Run: headless pygame with SDL's dummy video driver; simulated clock (each Clock.tick advances the game by its frame time, no real sleeping); random seed 0; keys injected as events and as key.get_pressed() state; no mouse input.
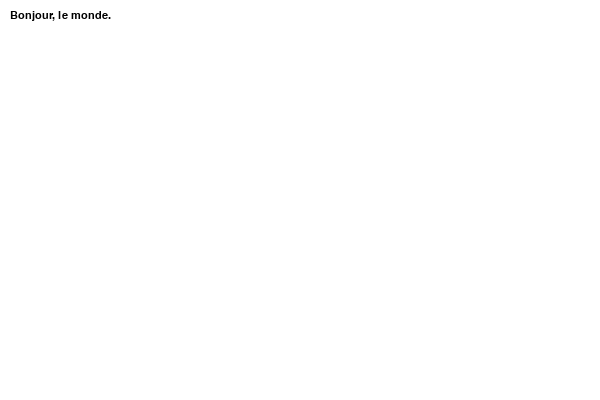
Frame 1 of 4 · flips 1–60 · no input
Frame 2 of 4 · flips 61–180 · tapped SPACE, RETURN · held RIGHT (→), D · screen unchanged from frame 1, image omitted
Frame 3 of 4 · flips 181–300 · held DOWN (↓), S · screen unchanged from frame 2, image omitted
Frame 4 of 4 · flips 301–420 · held LEFT (←), A, UP (↑), W · screen unchanged from frame 3, image omitted

The pygame program that drew these frames:

import pygame
import pygame.font


def create_layers():
    screen = pygame.display.set_mode((600, 400))
    pygame.display.set_caption("PyGame Fonts Example")

    background = pygame.Surface(screen.get_size())
    background = background.convert()
    background.fill((255, 255, 255))

    return screen, background


def display(screen, background, *, font):
    screen.blit(background, (0, 0))
    text = font.render("Bonjour, le monde.", True, (0, 0, 0))
    screen.blit(text, (10, 10))

    # on échange la zone d'affichage et la zone de dessin pour que notre écran affiche ce qu'on a prévu.
    pygame.display.flip()


def main():
    # on crée un objet "police de caractères" pour la fonte Arial, en taille 16
    font = pygame.font.SysFont("arial", 16)

    screen, background = create_layers()

    running = True
    display(screen, background, font=font)
    while running:
        for event in pygame.event.get():
            if event.type == pygame.QUIT:
                running = False
            elif event.type == pygame.KEYDOWN:
                if event.key == pygame.K_q:
                    running = False
        display(screen, background, font=font)


if __name__ == "__main__":
    # ignorer cette partie, elle sert à afficher la liste des fontes disponibles si on passe un certain argument au programme.
    from argparse import ArgumentParser

    parser = ArgumentParser()
    parser.add_argument("--list", action="store_true", default=False)
    options = parser.parse_args()
    if options.list:
        print("Liste des fontes disponibles:")
        for fontname in sorted(pygame.font.get_fonts()):
            print("-", fontname)

    # initialiser pygame
    pygame.init()

    try:
        # exécuter le jeu
        main()
    finally:
        # finaliser pygame, quoiqu'il arrive
        pygame.quit()
